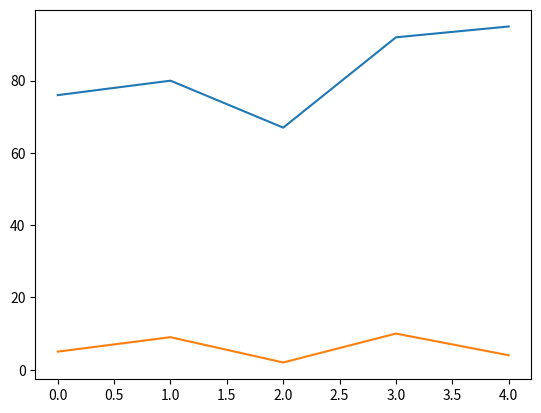

This chart was generated by the following Python code:
%load_ext autoreload
%autoreload 2
%load_ext ove
%ove_config --space DOCluster --rows 16 --cols 4 --env ".env" -rm True

import pandas as pd

from matplotlib import pyplot as plt

%%tee 1
df = pd.DataFrame({"a": [32, 45, 90, 80], "b": [91, 67, 2, 38]})
df.head()

%%tee 2 -r 1 -c 2
plt.plot([0, 1, 2, 3, 4], [76, 80, 67, 92, 95])
plt.show()

%%tee 3 -h 1080 -w 3840 -x 0 -y 1080
df = pd.DataFrame({"a": [0, 1, 2, 3], "b": [4, 5, 6, 7]})
df.head()

%%tee 4 -f 1 3 -t 3 5
plt.plot([0, 1, 2, 3, 4], [5, 9, 2, 10, 4])
plt.show()

